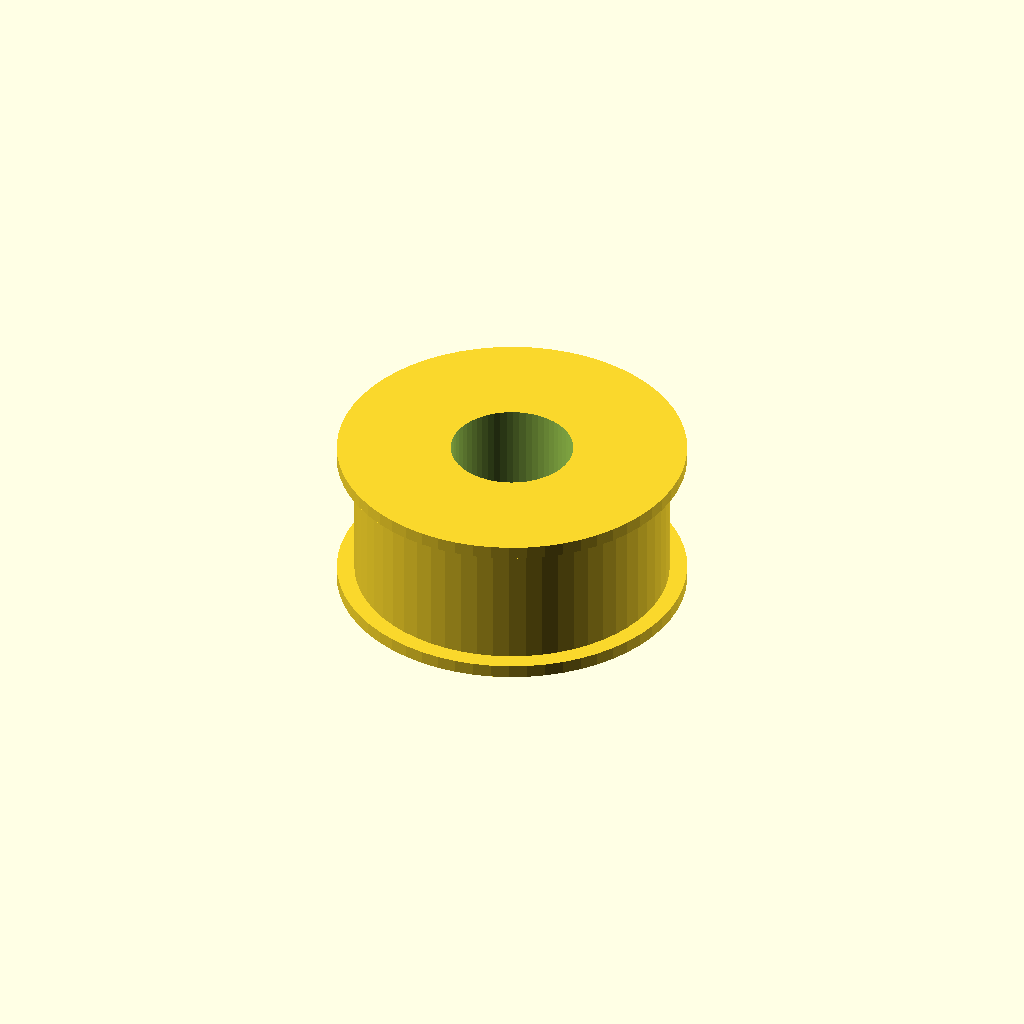
Cell 1 — every parameter at its default value.
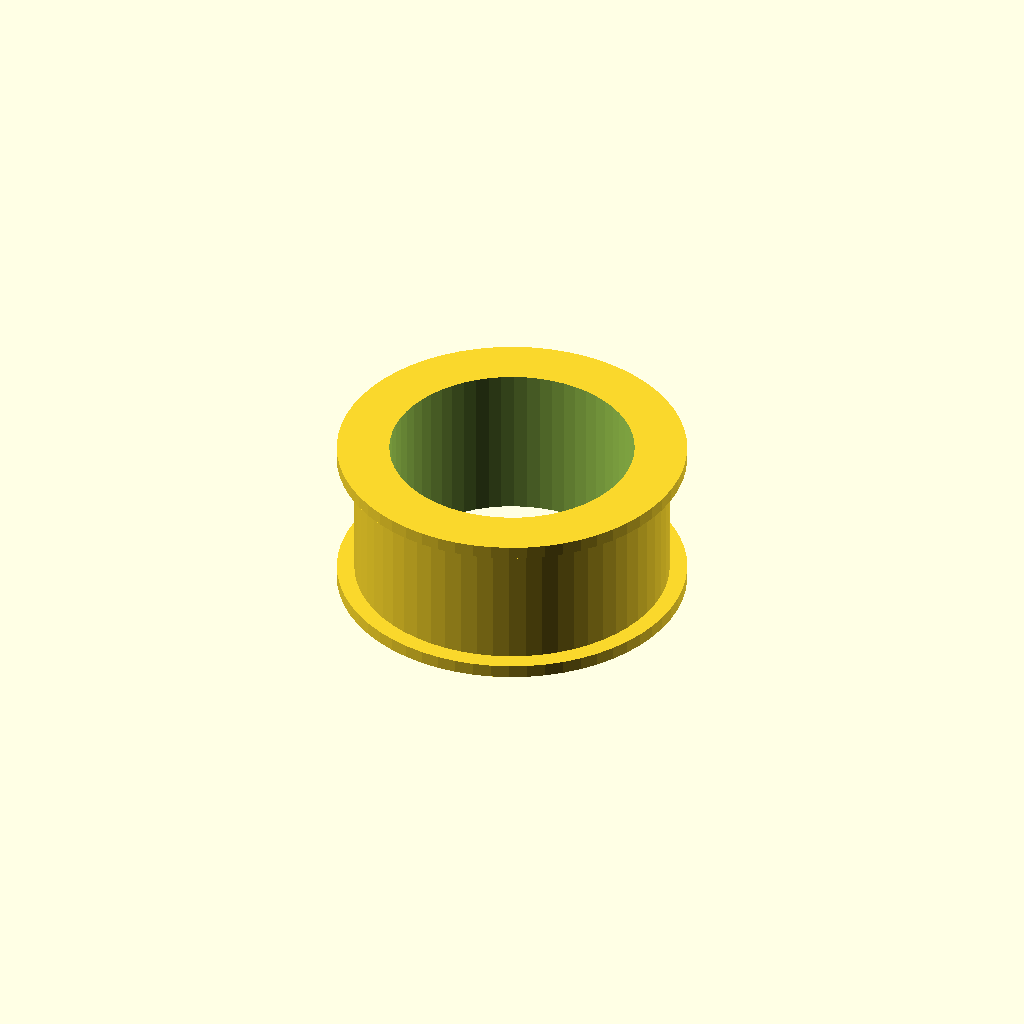
Cell 2: bore_d = 28 (everything else at default).
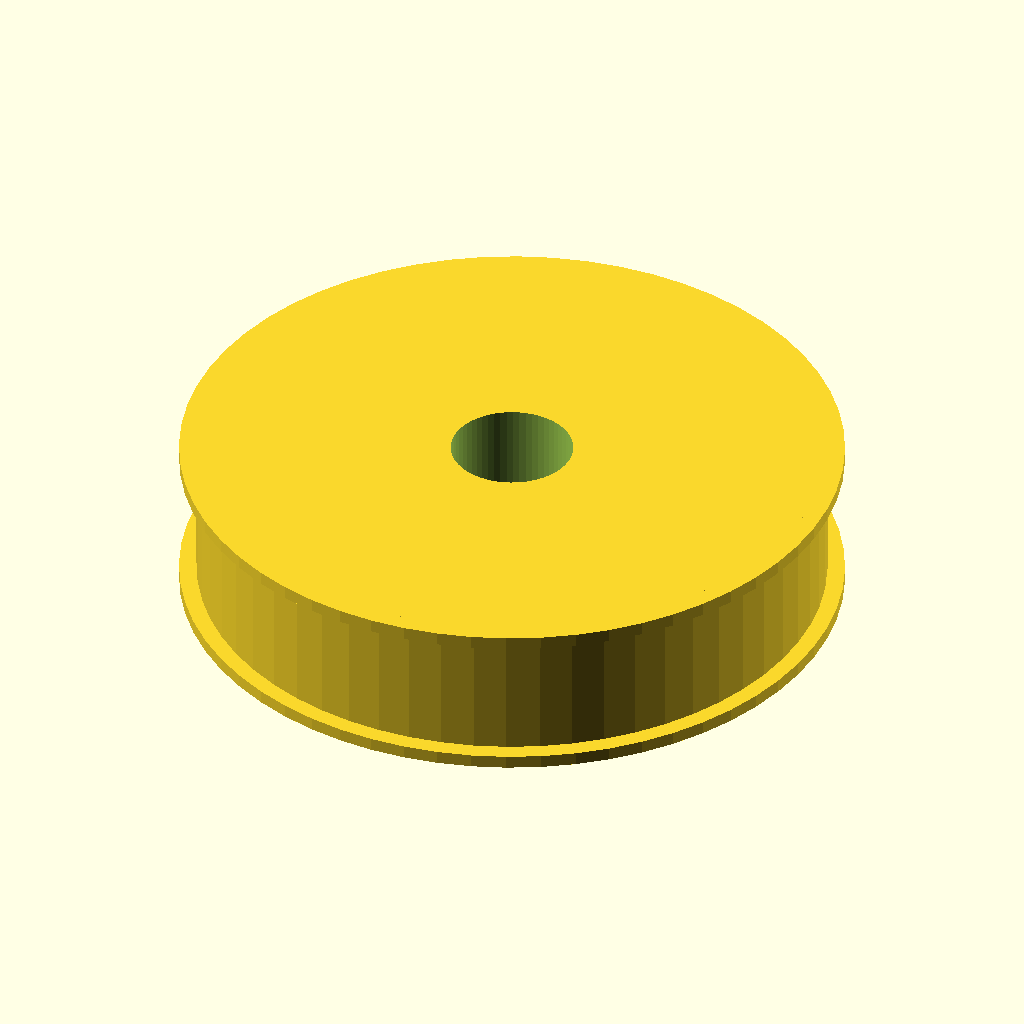
Cell 3: body_d = 72 (everything else at default).
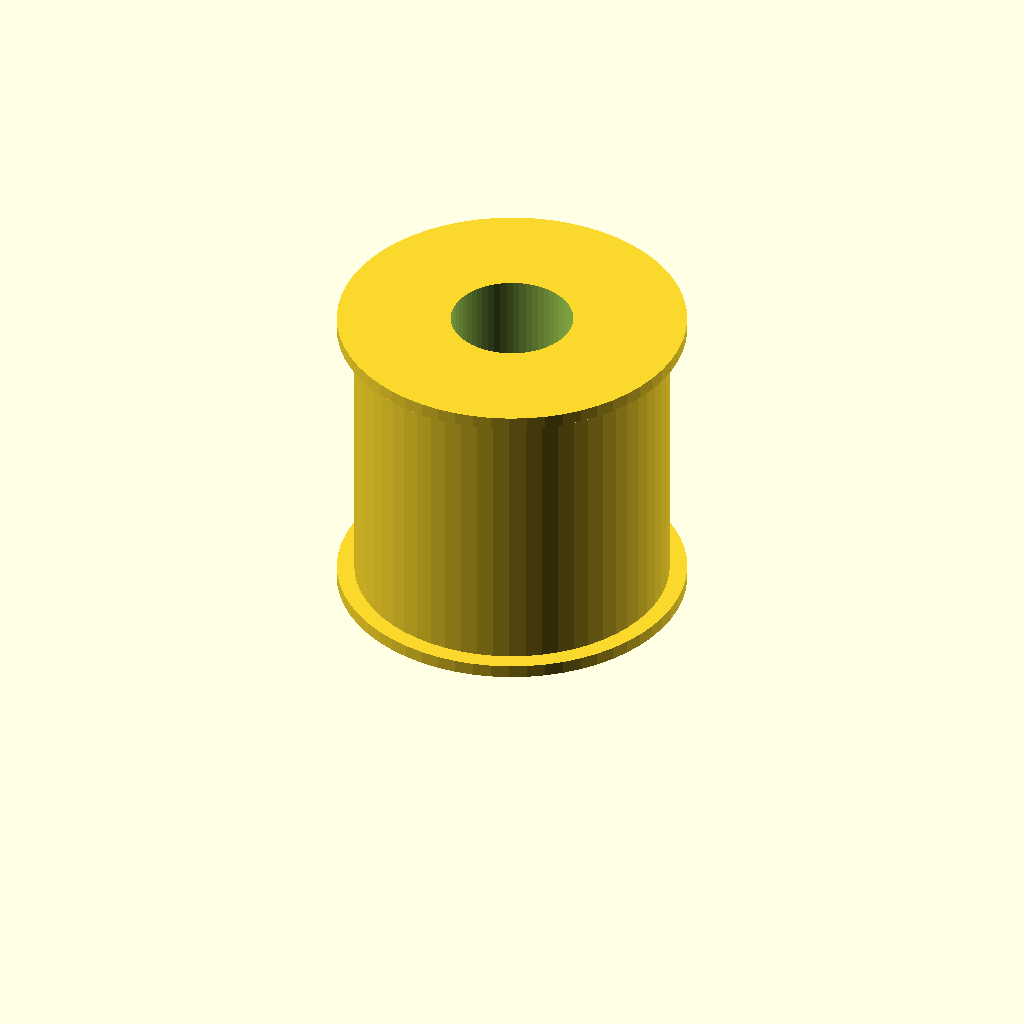
Cell 4: width = 36 (everything else at default).
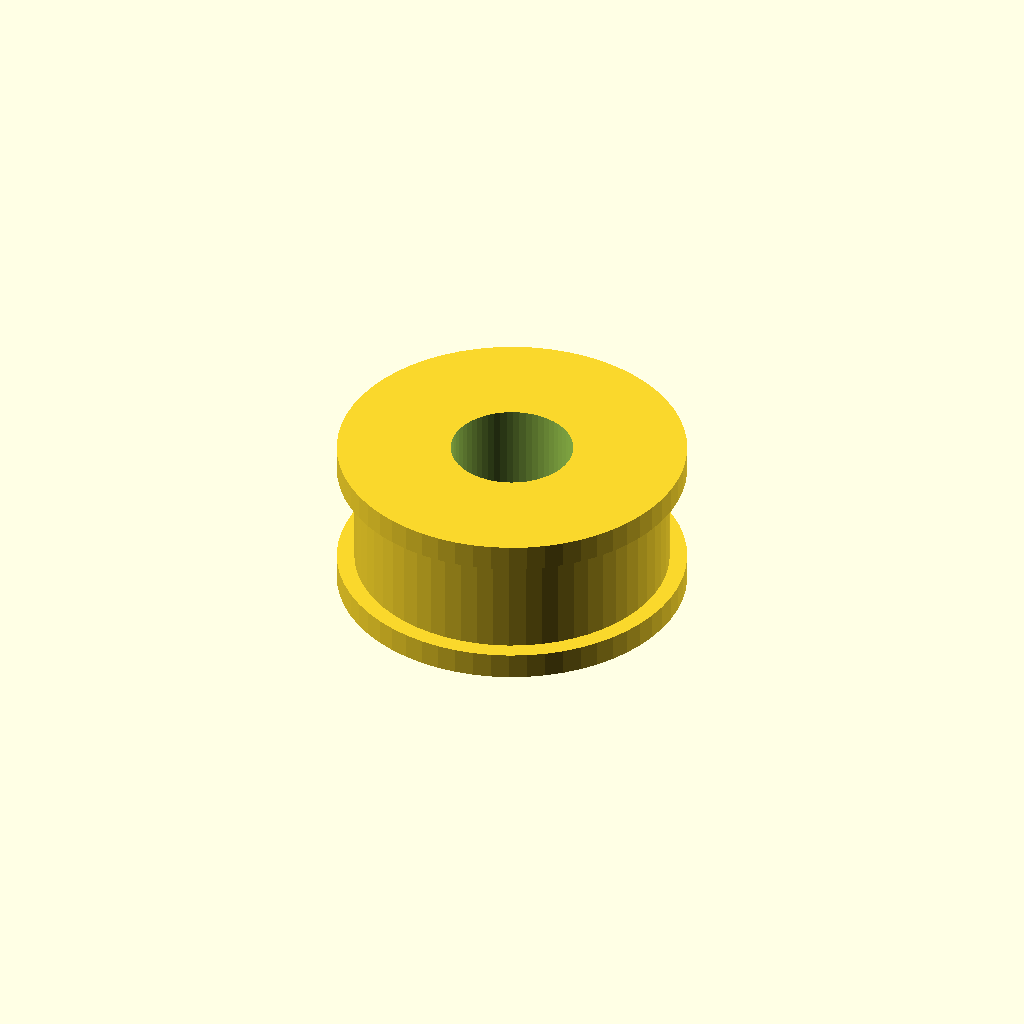
Cell 5 — flange_t set to 3, the other parameters unchanged.
One fixed orthographic camera (rotation 55°, 0°, 25°; colour scheme Cornfield) for every cell.
The OpenSCAD source (optional_data/data/parts/part_1015.scad):
// Plain idler pulley with retaining flanges.
$fn = 60;
eps = 0.02;
bore_d = 14;
body_d = 36;
width = 18;
flange_t = 1.5;
difference() {
    union() {
        cylinder(d=body_d,h=width);
        cylinder(d=body_d+4,h=flange_t);
        translate([0,0,width-flange_t]) cylinder(d=body_d+4,h=flange_t);
    }
    translate([0,0,-eps]) cylinder(d=bore_d,h=width+2*eps);
}
Customizer parameters (derived from the source; name, type, default, range or options):
eps: number, default 0.02
bore_d: number, default 14
body_d: number, default 36
width: number, default 18
flange_t: number, default 1.5
